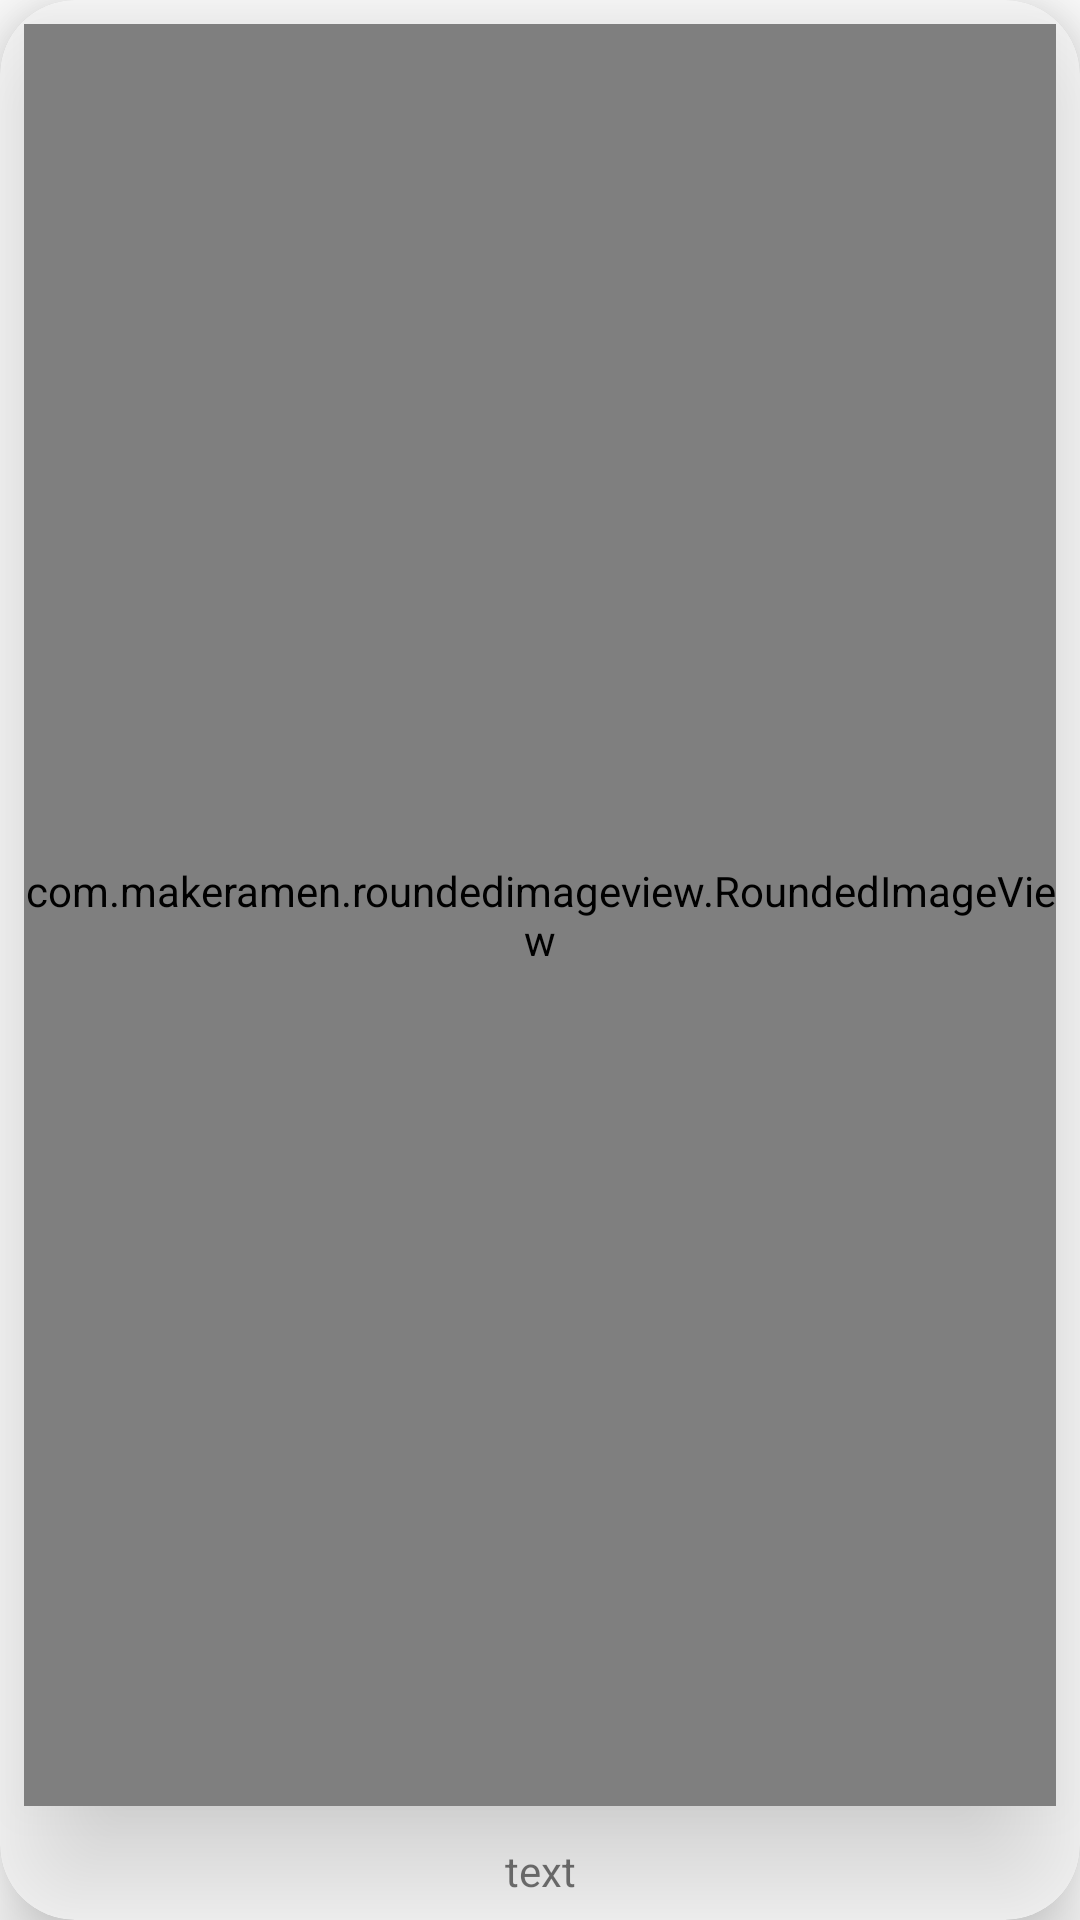

Reconstruct the res/layout file that produces this screen, plus the resources it refers to.
<!-- AndroidManifest.xml: application theme AppTheme -->
<!-- res/layout/album_layout.xml -->
<?xml version="1.0" encoding="utf-8"?>
<com.google.android.material.card.MaterialCardView
    xmlns:android="http://schemas.android.com/apk/res/android"
    xmlns:app="http://schemas.android.com/apk/res-auto"
    xmlns:tools="http://schemas.android.com/tools"
    android:layout_width="170dp"
    android:layout_height="200dp"
    android:layout_margin="8dp"
    app:cardCornerRadius="25dp"
    app:cardElevation="15dp"
    android:id="@+id/album_layout">

    <androidx.constraintlayout.widget.ConstraintLayout
        android:id="@+id/constraint_layout"
        android:layout_width="match_parent"
        android:layout_height="match_parent">

        <com.makeramen.roundedimageview.RoundedImageView
            android:id="@+id/album_img"
            android:layout_width="match_parent"
            android:layout_height="0dp"
            android:layout_marginStart="8dp"
            android:layout_marginTop="8dp"
            android:layout_marginEnd="8dp"
            android:layout_marginBottom="8dp"
            android:scaleType="centerCrop"
            app:riv_corner_radius="25dp"
            android:elevation="30dp"
            android:src="@drawable/ic_album"
            app:layout_constraintBottom_toTopOf="@+id/linearLayout2"
            app:layout_constraintEnd_toEndOf="parent"
            app:layout_constraintStart_toStartOf="parent"
            app:layout_constraintTop_toTopOf="parent"
            tools:ignore="ContentDescription" />

        <LinearLayout
            android:id="@+id/linearLayout2"
            android:layout_width="0dp"
            android:layout_height="30dp"
            app:layout_constraintBottom_toBottomOf="parent"
            app:layout_constraintEnd_toEndOf="parent"
            app:layout_constraintStart_toStartOf="parent"
            android:orientation="horizontal">

            <TextView
                android:id="@+id/album_name"
                android:layout_width="match_parent"
                android:layout_height="wrap_content"
                android:layout_marginStart="4dp"
                android:layout_marginEnd="4dp"
                android:layout_marginTop="4dp"
                android:text="text"
                android:textAlignment="center"/>
        </LinearLayout>
    </androidx.constraintlayout.widget.ConstraintLayout>
</com.google.android.material.card.MaterialCardView>
<!-- resources referenced by this layout -->
<resources>
  <!-- drawable ic_album (drawable) -->
  <vector xmlns:android="http://schemas.android.com/apk/res/android"
      android:width="24dp"
      android:height="24dp"
      android:viewportWidth="24"
      android:viewportHeight="24">
    <path
        android:fillColor="@color/colorBlack"
        android:pathData="M12,2C6.48,2 2,6.48 2,12s4.48,10 10,10 10,-4.48 10,-10S17.52,2 12,2zM12,20c-4.41,0 -8,-3.59 -8,-8s3.59,-8 8,-8 8,3.59 8,8 -3.59,8 -8,8zM12,7.5c-2.49,0 -4.5,2.01 -4.5,4.5s2.01,4.5 4.5,4.5 4.5,-2.01 4.5,-4.5 -2.01,-4.5 -4.5,-4.5zM12,13c-0.55,0 -1,-0.45 -1,-1s0.45,-1 1,-1 1,0.45 1,1 -0.45,1 -1,1z"/>
  </vector>
  <style name="AppTheme" parent="Theme.MaterialComponents.DayNight.NoActionBar">
          
          <item name="colorPrimary">@color/colorPrimary</item>
          <item name="colorPrimaryDark">@color/colorPrimaryDark</item>
          <item name="colorAccent">@color/colorAccent</item>
  
          <item name="android:statusBarColor" tools:ignore="NewApi">?attr/colorSurface</item>
          <item name="android:windowLightStatusBar" tools:ignore="NewApi">true</item>
          <item name="android:navigationBarColor">@android:color/transparent</item>
  
      </style>
  <color name="colorBlack">#000000</color>
  <color name="colorPrimary">#673AB7</color>
  <color name="colorPrimaryDark">#512DA8</color>
  <color name="colorAccent">#00FFFF</color>
</resources>
